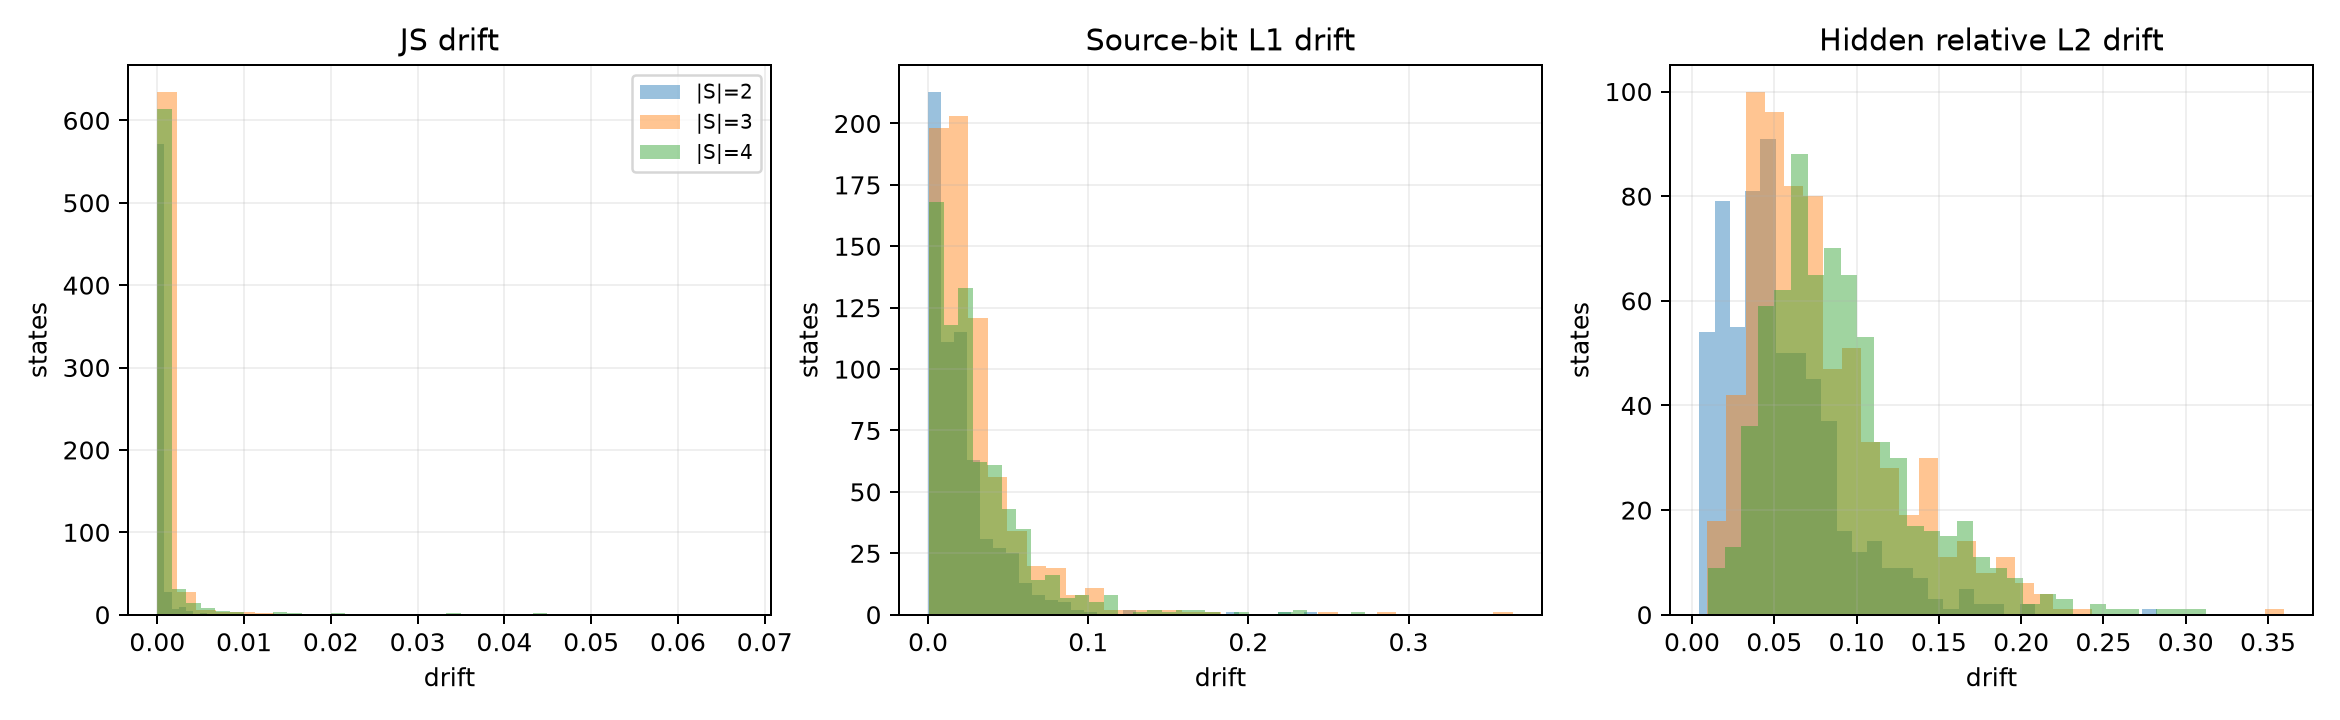

The data file committed next to this chart (first rows):
state_id, dataset, model_id, subset_size, permutation_count, js_drift, bit_l1_drift, hidden_relative_l2_drift, set_disagreement
state:b58f54f32d6e7c42c239ccf8, vizwiz, Qwen/Qwen3-VL-8B-Instruct, 3, 6.0, 0.0002524, 0.04622, 0.04455, 0.2
state:0f5fad1b9ca64ef041621a6e, vsr, google/gemma-4-E4B-it, 3, 6.0, 0.0006085, 0.03938, 0.06016, 0.05556
state:0a705d86edf2995266ecec8a, pope, Qwen/Qwen3-VL-8B-Instruct, 2, 2.0, 7.457102616207931e-05, 0.004115, 0.04907, 0.0
state:492784582a86dfba75ec4224, pope, google/gemma-4-E4B-it, 2, 2.0, 8.826507918010726e-05, 0.01619, 0.05162, 0.0
state:0f27e0aa034d9a655e8f95da, pope, Qwen/Qwen3-VL-8B-Instruct, 3, 6.0, 0.000112, 0.01267, 0.06614, 0.08889
state:8e77baddd7a69bcab71c5918, hallusionbench, Qwen/Qwen3-VL-8B-Instruct, 4, 10.0, 0.0002987, 0.02845, 0.05995, 0.09259
state:92d77f46e69fab775ebf3cff, hallusionbench, google/gemma-4-E4B-it, 3, 6.0, 0.03398, 0.08297, 0.1961, 0.05556
state:7a554fac3df76b9a7dbdc8d0, pope, google/gemma-4-E4B-it, 3, 6.0, 0.0001615, 0.006022, 0.09069, 0.08889
state:79034549a7302e5e68d20203, hallusionbench, google/gemma-4-E4B-it, 4, 10.0, 0.000722, 0.03372, 0.1043, 0.1481
state:fdb2b5cd1c00604eb2ad20c1, vizwiz, Qwen/Qwen3-VL-8B-Instruct, 4, 10.0, 0.0006839, 0.04472, 0.1349, 0.1444
state:d9eb56ac11b8e3824901e5da, vizwiz, Qwen/Qwen3-VL-8B-Instruct, 2, 2.0, 0.002329, 0.01955, 0.06371, 0.1667
state:a9d1bdc2e721318590c31e77, pope, google/gemma-4-E4B-it, 2, 2.0, 6.550905396829278e-05, 0.00906, 0.06064, 0.0
state:da5f99263529966fccff53a7, vizwiz, Qwen/Qwen3-VL-8B-Instruct, 4, 10.0, 5.673438619871532e-05, 0.01794, 0.03964, 0.03333
state:65d097ddb38801fe59c83975, vsr, Qwen/Qwen3-VL-8B-Instruct, 4, 10.0, 0.0004539, 0.01677, 0.1454, 0.07778
state:bdb4e6d51685d06e7915a35e, pope, Qwen/Qwen3-VL-8B-Instruct, 3, 6.0, 4.2497774574776216e-05, 0.01045, 0.03568, 0.08889
state:02664f666ce1ee78d009df71, vizwiz, google/gemma-4-E4B-it, 2, 2.0, 0.000269, 0.0006749, 0.04875, 0.3333
state:0cdd8af92a7b53c45ae87d06, pope, Qwen/Qwen3-VL-8B-Instruct, 2, 2.0, 0.0006808, 0.02104, 0.1246, 0.1667
state:d412e68fb41bf7eef95c18d4, vizwiz, Qwen/Qwen3-VL-8B-Instruct, 2, 2.0, 1.2903086226412439e-05, 0.01728, 0.03909, 0.0
state:934f61038f5bf751dbee86d0, pope, google/gemma-4-E4B-it, 2, 2.0, 9.390582999670139e-05, 0.01078, 0.06504, 0.3333
state:7830bac91456c04aa92a2f37, pope, google/gemma-4-E4B-it, 4, 10.0, 1.7573510900218303e-05, 0.001436, 0.06633, 0.09259
state:752fff2c37d8f4cc1c016b11, hallusionbench, Qwen/Qwen3-VL-8B-Instruct, 4, 10.0, 0.0009586, 0.04891, 0.183, 0.1556
state:145176efea8a97b14db828b5, hallusionbench, Qwen/Qwen3-VL-8B-Instruct, 4, 10.0, 0.002795, 0.05115, 0.1448, 0.08889
state:0a33152e891734c8bf976f67, vizwiz, google/gemma-4-E4B-it, 4, 10.0, 1.6411593772794878e-06, 0.03239, 0.04047, 0.3259
state:644816d2e65c09fd010015b7, pope, google/gemma-4-E4B-it, 3, 6.0, 0.0002756, 0.01585, 0.1519, 0.1778
state:03ca18e76c14d5671f0066b9, vizwiz, Qwen/Qwen3-VL-8B-Instruct, 4, 10.0, 2.248893180314702e-05, 0.03377, 0.096, 0.337
state:5e9d9d59ddc33e45d769adcd, vizwiz, google/gemma-4-E4B-it, 4, 10.0, 0.01421, 0.01416, 0.08414, 0.09259
state:e26bd6e1c51a515556955078, pope, google/gemma-4-E4B-it, 3, 6.0, 0.007742, 0.01741, 0.193, 0.12
state:b6233489927662decc6edb1b, pope, Qwen/Qwen3-VL-8B-Instruct, 3, 6.0, 0.0003423, 0.02344, 0.04216, 0.08889
state:43dcc876e3b8e03e84eea24a, vizwiz, Qwen/Qwen3-VL-8B-Instruct, 3, 6.0, 0.0001928, 0.02238, 0.07183, 0.1578
state:15a9b7c5a4b6218ed403b98e, pope, Qwen/Qwen3-VL-8B-Instruct, 4, 10.0, 0.0002941, 0.004841, 0.07251, 0.07778
state:f8d72bfab2a965f4b2e067b6, vizwiz, google/gemma-4-E4B-it, 3, 6.0, 2.8546145309109646e-06, 0.02087, 0.01779, 0.2844
state:41f10ccef8b58216946dbcc5, pope, Qwen/Qwen3-VL-8B-Instruct, 2, 2.0, 3.941453263107408e-06, 0.001181, 0.01904, 0.1667
state:e28ee61684c93b31ee4f6953, vizwiz, google/gemma-4-E4B-it, 2, 2.0, 0.0007257, 0.05431, 0.1048, 0.1667
state:5423e39185a5d898e16b2b72, pope, google/gemma-4-E4B-it, 4, 10.0, 0.0003825, 0.03258, 0.06945, 0.08889
state:619fa872de4a9b653fa7d9e0, hallusionbench, Qwen/Qwen3-VL-8B-Instruct, 4, 10.0, 0.0002049, 0.01793, 0.03702, 0.05926
state:a8d29f13f22d9bdced4dd380, pope, google/gemma-4-E4B-it, 2, 2.0, 1.7097189910058376e-06, 0.0002921, 0.03421, 0.0
state:43342427107d516acac528af, vizwiz, google/gemma-4-E4B-it, 4, 10.0, 0.0006105, 0.005546, 0.112, 0.2204
state:49b9f79adde993739bbd4a90, vsr, google/gemma-4-E4B-it, 3, 6.0, 8.58102932722356e-06, 0.0235, 0.09618, 0.3
state:4badbd8625c6ea6a368771a5, hallusionbench, google/gemma-4-E4B-it, 2, 2.0, 0.0001303, 0.01987, 0.03752, 0.1667
state:979f08ad0de960a6bcf4aff0, vizwiz, Qwen/Qwen3-VL-8B-Instruct, 2, 2.0, 0.0001254, 0.04768, 0.03474, 0.3333
state:8a5e670f51ebff3a9a013af7, vizwiz, google/gemma-4-E4B-it, 2, 2.0, 0.0003441, 0.002214, 0.06088, 0.0
state:c00750d97832b82d1df50856, pope, Qwen/Qwen3-VL-8B-Instruct, 4, 10.0, 0.0004101, 0.02995, 0.06654, 0.05926
state:ec28eafe20e3fe6f3be2b38f, vizwiz, Qwen/Qwen3-VL-8B-Instruct, 3, 6.0, 0.001665, 0.03291, 0.1007, 0.08889
state:6794456f98d76f27360ba87f, pope, google/gemma-4-E4B-it, 4, 10.0, 0.0002785, 0.01617, 0.1337, 0.1519
state:a95939fb593d002476925b20, vsr, Qwen/Qwen3-VL-8B-Instruct, 4, 10.0, 0.0004504, 0.006904, 0.06465, 0.07778
state:f49befaa350303601f3b74e5, vizwiz, google/gemma-4-E4B-it, 2, 2.0, 0.001046, 0.006843, 0.09035, 0.1667
state:a4ccae55e71d76ec1e7e054d, hallusionbench, google/gemma-4-E4B-it, 2, 2.0, 0.000453, 0.05376, 0.05164, 0.0
state:14dfc88c56f475c18fda95c4, vizwiz, Qwen/Qwen3-VL-8B-Instruct, 4, 10.0, 2.615294872414471e-05, 0.002535, 0.07442, 0.07778
state:1536cbf2faa67b6d72d2eeec, vizwiz, Qwen/Qwen3-VL-8B-Instruct, 4, 10.0, 3.818819823233319e-05, 0.008485, 0.01611, 0.08889
state:a301e9f675ca27a52d59b6df, vizwiz, google/gemma-4-E4B-it, 3, 6.0, 1.1432770431984472e-05, 0.01654, 0.1065, 0.4
state:b065f492ea70ea113605377c, pope, Qwen/Qwen3-VL-8B-Instruct, 3, 6.0, 0.0003385, 0.02315, 0.04022, 0.08889
state:aeb7c59e3ea1ac7da88eee38, vizwiz, Qwen/Qwen3-VL-8B-Instruct, 3, 6.0, 0.0003173, 0.04778, 0.1074, 0.08889
state:57c165aac52d85c9b15eb4c7, pope, Qwen/Qwen3-VL-8B-Instruct, 2, 2.0, 4.26934242641993e-05, 0.009047, 0.03208, 0.1667
state:2e5b47eb47d9cb353f5ccf1f, vizwiz, google/gemma-4-E4B-it, 3, 6.0, 6.700611660325718e-07, 0.01043, 0.01699, 0.3222
state:c944ef80df25e944d1904b4a, pope, google/gemma-4-E4B-it, 2, 2.0, 0.0003788, 0.04439, 0.05643, 0.1667
state:363b3165ae2a8667cc0ea790, vizwiz, Qwen/Qwen3-VL-8B-Instruct, 3, 6.0, 0.002578, 0.06091, 0.08453, 0.0
state:cb91ee93d49393c795e535b2, hallusionbench, google/gemma-4-E4B-it, 3, 6.0, 0.0004949, 0.09695, 0.1101, 0.08889
state:1f14e508423c7545231f5ac9, vsr, Qwen/Qwen3-VL-8B-Instruct, 3, 6.0, 2.688644420310438e-05, 0.001105, 0.06604, 0.08889
state:bbd28e139ee9630feb049247, pope, Qwen/Qwen3-VL-8B-Instruct, 4, 10.0, 0.0003002, 0.01504, 0.06482, 0.08889
state:f7165f5b08a30fa83b567311, pope, Qwen/Qwen3-VL-8B-Instruct, 3, 6.0, 2.378298382740806e-05, 0.004193, 0.03154, 0.05556
... 1,940 more rows
